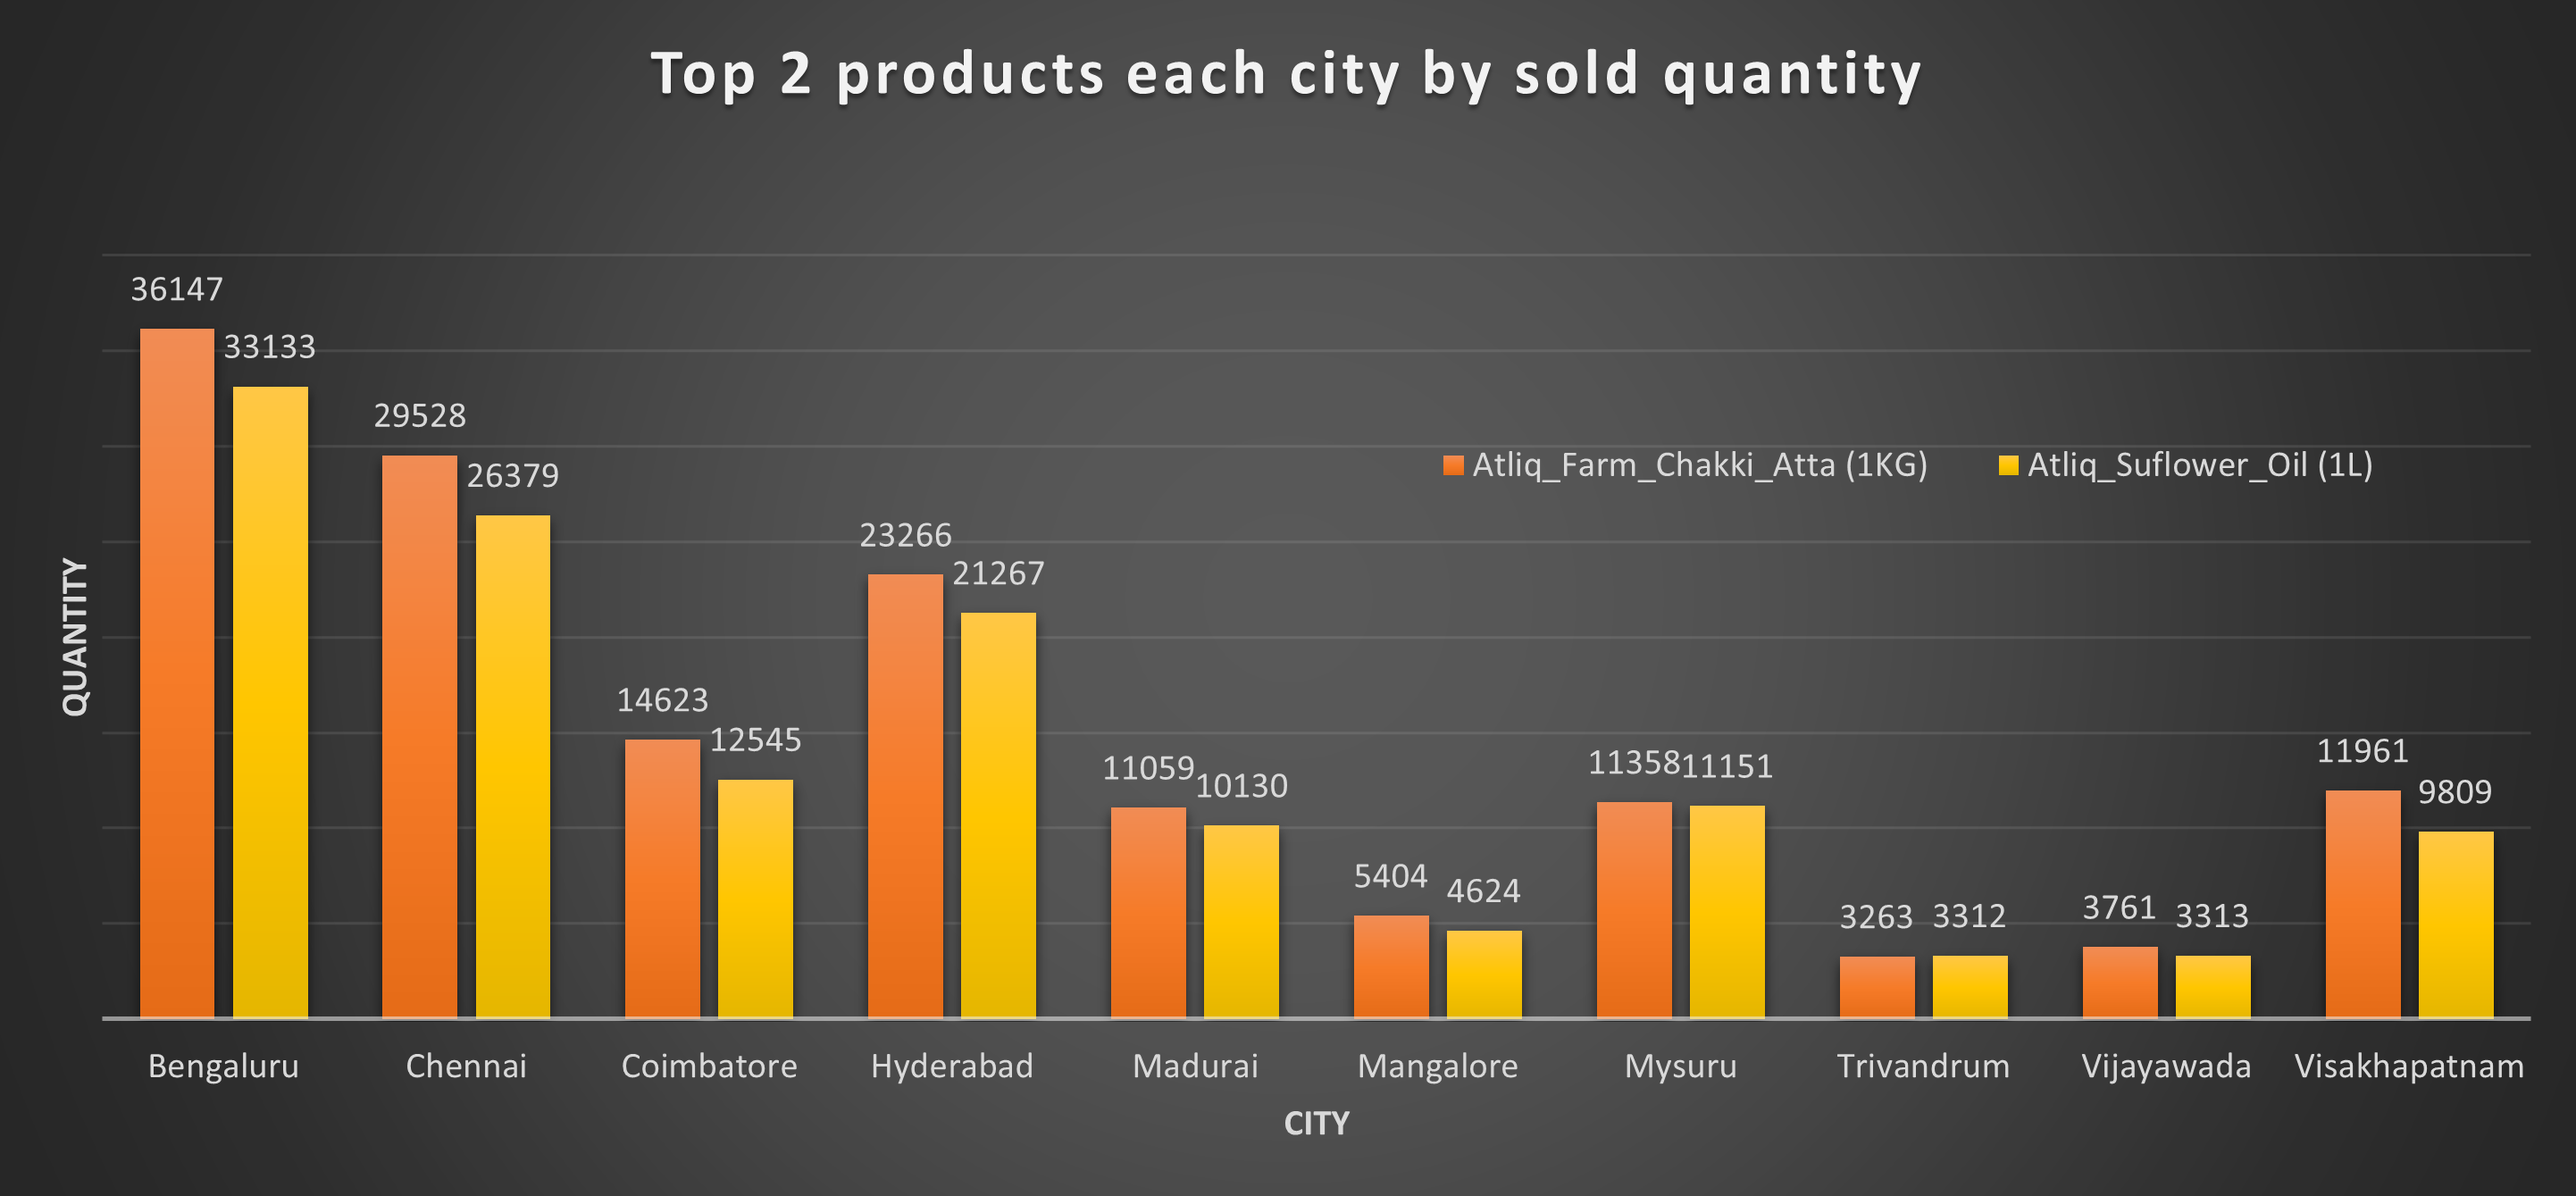

The file beside this chart, header and first rows:
Sum of total_quantity, product_name, 
city, Atliq_Farm_Chakki_Atta (1KG), Atliq_Suflower_Oil (1L)
Bengaluru, 36147, 33133
Chennai, 29528, 26379
Coimbatore, 14623, 12545
Hyderabad, 23266, 21267
Madurai, 11059, 10130
Mangalore, 5404, 4624
Mysuru, 11358, 11151
Trivandrum, 3263, 3312
Vijayawada, 3761, 3313
Visakhapatnam, 11961, 9809
